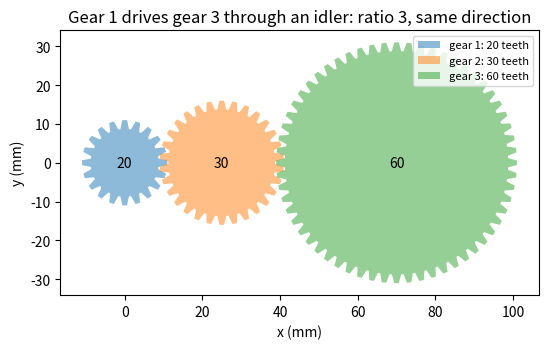
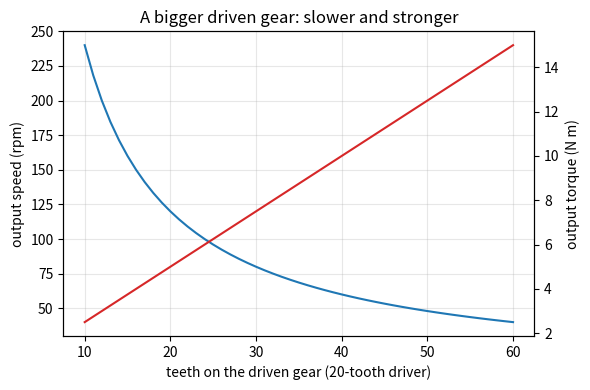

Recreate these plots in Python, in order.
"""Session 1 (Level 1): two gears trade speed for torque, and an idler only flips the direction.

Run:  python start.py 1
"""
# %% [markdown]
# # Session 1: two gears trade speed for torque
# **A. Real-world problem.** A bicycle, a clock, a hand drill and a car gearbox all use gears.
# Why does a small gear driving a big gear turn the big one slowly but with more twisting
# force? And why do two meshing gears turn in opposite directions?
#
# **Plan.** (1) one mesh: speed, torque and direction, (2) a chain of gears with idlers,
# (3) check that power (torque times speed) is the same going in and coming out, (4) draw a train.

# %%
import pathlib

import numpy as np

# where figures are saved (works as a script and in Jupyter/Colab)
OUT = (pathlib.Path(__file__).resolve().parent if "__file__" in globals() else pathlib.Path(".")) / "out"


# %% [markdown]
# ## Step 1: one mesh
# The teeth of two meshing gears pass the contact point one after the other, so the number of
# teeth that go past must be equal on both gears: `N_driver * w_driver = N_driven * w_driven`.
# So the driven gear turns at `w_out = w_in * N_driver / N_driven` (w = speed in rpm).
#
# For an ideal mesh (no friction) the power stays the same, so the torque goes the other way:
# `T_out = T_in * N_driven / N_driver`. The two gears turn in opposite directions; we show that
# with a minus sign. Check by hand: 20 teeth driving 60 teeth at 120 rpm and 5 N m gives
# w_out = 120 * 20 / 60 = 40 rpm and T_out = 5 * 60 / 20 = 15 N m, both with a minus sign.

# %%
def mesh(w_in, torque_in, n_driver, n_driven):
    """One ideal external mesh. Returns (w_out, torque_out); the minus sign means 'turns the other way'."""
    ratio = n_driven / n_driver
    return -w_in / ratio, -torque_in * ratio


# %% [markdown]
# ## Step 2: a chain of gears
# Gears 1, 2, ..., n in a row, each meshing with the next. A gear in the middle is called an
# *idler*: it is driven by one gear and drives the next. Every mesh flips the direction, so
# after k meshes the direction is (-1)^k. The idler's tooth count cancels out of the ratio.

# %%
def train(w_in, torque_in, teeth):
    """Speed and torque out of a row of gears with the given tooth counts (ideal)."""
    w, t = w_in, torque_in
    for n_a, n_b in zip(teeth[:-1], teeth[1:]):
        w, t = mesh(w, t, n_a, n_b)
    return w, t


def direction(k_meshes):
    """+1 if the last gear turns the same way as the first, -1 if the opposite way."""
    return (-1) ** k_meshes


def power_watts(torque_nm, w_rpm):
    """Power = torque x angular speed, with w converted from rpm to rad/s."""
    return torque_nm * w_rpm * 2 * np.pi / 60


# %% [markdown]
# ## Step 3: draw a train
# The picture needs a gear outline: a circle of radius `module * N / 2` (the pitch circle) with
# N teeth around it. The module is the tooth size in mm; two gears can only mesh if they share it.

# %%
def gear_outline(n_teeth, module, angle=0.0):
    """Closed polygon (x, y) of a simple gear with n_teeth teeth, turned by angle (radians)."""
    r = module * n_teeth / 2
    pitch = 2 * np.pi / n_teeth
    a = []
    rad = []
    for k in range(n_teeth):
        c = k * pitch
        a += [c - 0.40 * pitch, c - 0.18 * pitch, c + 0.18 * pitch, c + 0.40 * pitch]
        rad += [r - 1.25 * module, r + module, r + module, r - 1.25 * module]
    a = np.array(a) + angle
    rad = np.array(rad)
    return rad * np.cos(a), rad * np.sin(a)


# %%
if __name__ == "__main__":
    import matplotlib.pyplot as plt

    OUT.mkdir(exist_ok=True)
    m = 1.0
    teeth = [20, 30, 60]
    print("train", teeth, "->", train(120, 5, teeth))
    x = 0.0
    fig, ax = plt.subplots(figsize=(8, 3.6))
    ang = 0.0
    centres = []
    for i, n in enumerate(teeth):
        r = m * n / 2
        if i > 0:
            x += m * teeth[i - 1] / 2 + r
            ang = np.pi - (np.pi + ang * teeth[i - 1]) / n   # tooth meets gap at the contact point
        px, py = gear_outline(n, m, ang)
        ax.fill(px + x, py, alpha=0.5, label=f"gear {i + 1}: {n} teeth")
        centres.append(x)
        ax.text(x, 0, f"{n}", ha="center", va="center")
    ax.set_aspect("equal")
    ax.legend(loc="upper right", fontsize=8)
    ax.set_xlabel("x (mm)")
    ax.set_ylabel("y (mm)")
    ax.set_title("Gear 1 drives gear 3 through an idler: ratio 3, same direction")
    fig.tight_layout()
    fig.savefig(OUT / "gear_train.png", dpi=120)

    n_driven = np.arange(10, 61)
    w_out = 120 * 20 / n_driven
    t_out = 5 * n_driven / 20
    fig2, ax2 = plt.subplots(figsize=(6, 4))
    ax2.plot(n_driven, w_out, label="output speed (rpm)")
    ax2.set_xlabel("teeth on the driven gear (20-tooth driver)")
    ax2.set_ylabel("output speed (rpm)")
    ax3 = ax2.twinx()
    ax3.plot(n_driven, t_out, color="tab:red", label="output torque (N m)")
    ax3.set_ylabel("output torque (N m)")
    ax2.set_title("A bigger driven gear: slower and stronger")
    ax2.grid(alpha=0.3)
    fig2.tight_layout()
    fig2.savefig(OUT / "speed_torque_vs_teeth.png", dpi=120)
    w, t = train(120, 5, [20, 60])
    print("mesh 20 -> 60:", w, t, "power in", round(power_watts(5, 120), 2), "out", round(power_watts(t, w), 2))
    print("saved figures in", OUT)

# %% [markdown]
# ## Try it
# Change the tooth counts, predict the output speed and direction first, then run it. Answer the
# four questions in the README (section F), then run the checkpoint.
